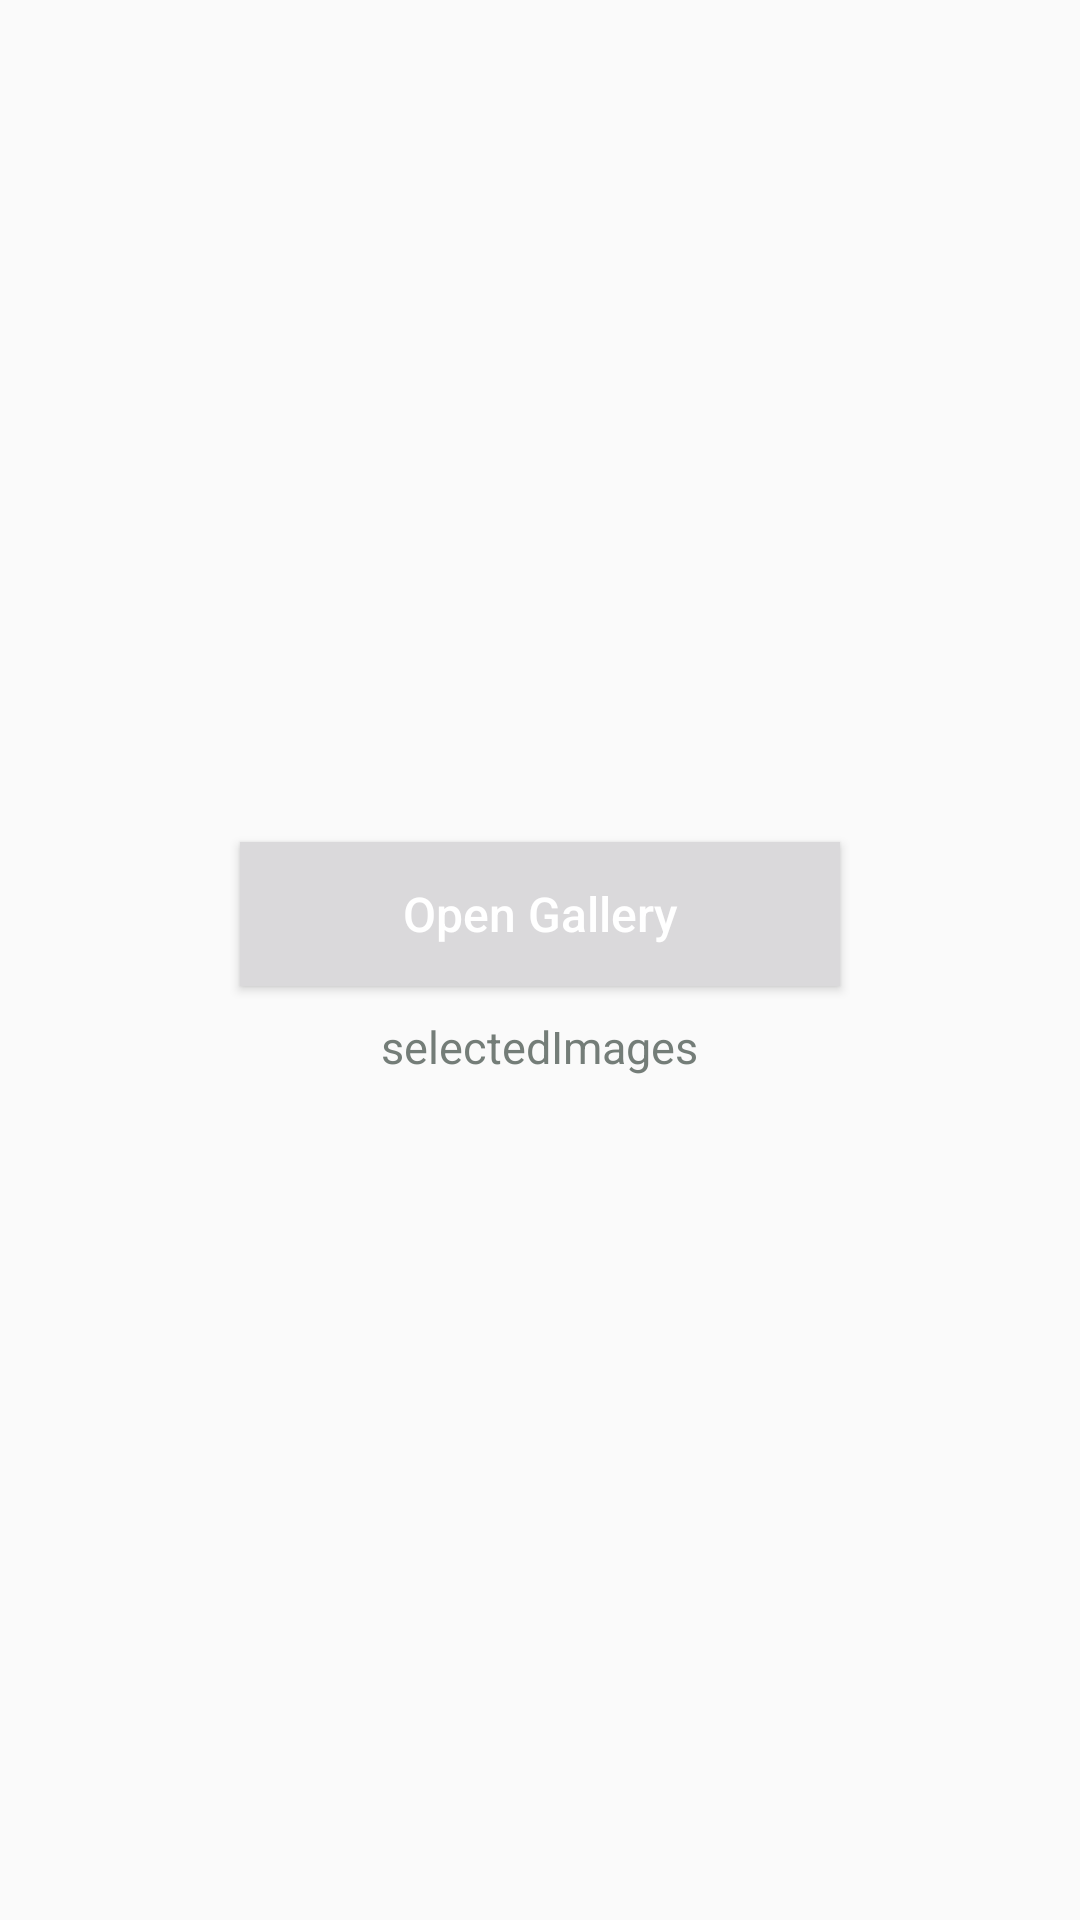

Write the Android layout XML for this screen, with the resource values it uses.
<!-- AndroidManifest.xml: application theme AppTheme -->
<!-- res/layout/activity_main.xml -->
<?xml version="1.0" encoding="utf-8"?>
<LinearLayout xmlns:android="http://schemas.android.com/apk/res/android"
    xmlns:app="http://schemas.android.com/apk/res-auto"
    xmlns:tools="http://schemas.android.com/tools"
    android:layout_width="match_parent"
    android:layout_height="match_parent"
    android:gravity="center"
    android:orientation="vertical"
    android:padding="20dp"
    tools:context="com.elshawaf.simpleimagepicker.MainActivity">

    <Button
        android:id="@+id/opengallery_btn"
        android:layout_width="200dp"
        android:layout_height="wrap_content"
        android:background="@color/colorPrimary"
        android:text="Open Gallery"
        android:textAllCaps="false"
        android:textColor="@color/white"
        android:textSize="16sp"
        app:layout_constraintBottom_toBottomOf="parent"
        app:layout_constraintLeft_toLeftOf="parent"
        app:layout_constraintRight_toRightOf="parent"
        app:layout_constraintTop_toTopOf="parent" />

    <TextView
        android:id="@+id/selectedimages_links_tv"
        android:layout_width="wrap_content"
        android:layout_height="wrap_content"
        android:textColor="@color/dark_grey"
        android:textSize="15sp"
        android:layout_marginTop="10dp"
        android:text="selectedImages" />

</LinearLayout>
<!-- resources referenced by this layout -->
<resources>
  <color name="colorPrimary">#DAD9DB</color>
  <color name="dark_grey">#747d78</color>
  <color name="white">#FFFFFF</color>
  <style name="AppTheme" parent="Theme.AppCompat.Light.NoActionBar">
          
          <item name="colorPrimary">@color/colorPrimary</item>
          <item name="colorPrimaryDark">@color/colorPrimaryDark</item>
          <item name="colorAccent">@color/colorAccent</item>
      </style>
  <color name="colorPrimaryDark">#747d78</color>
  <color name="colorAccent">#747d78</color>
</resources>
